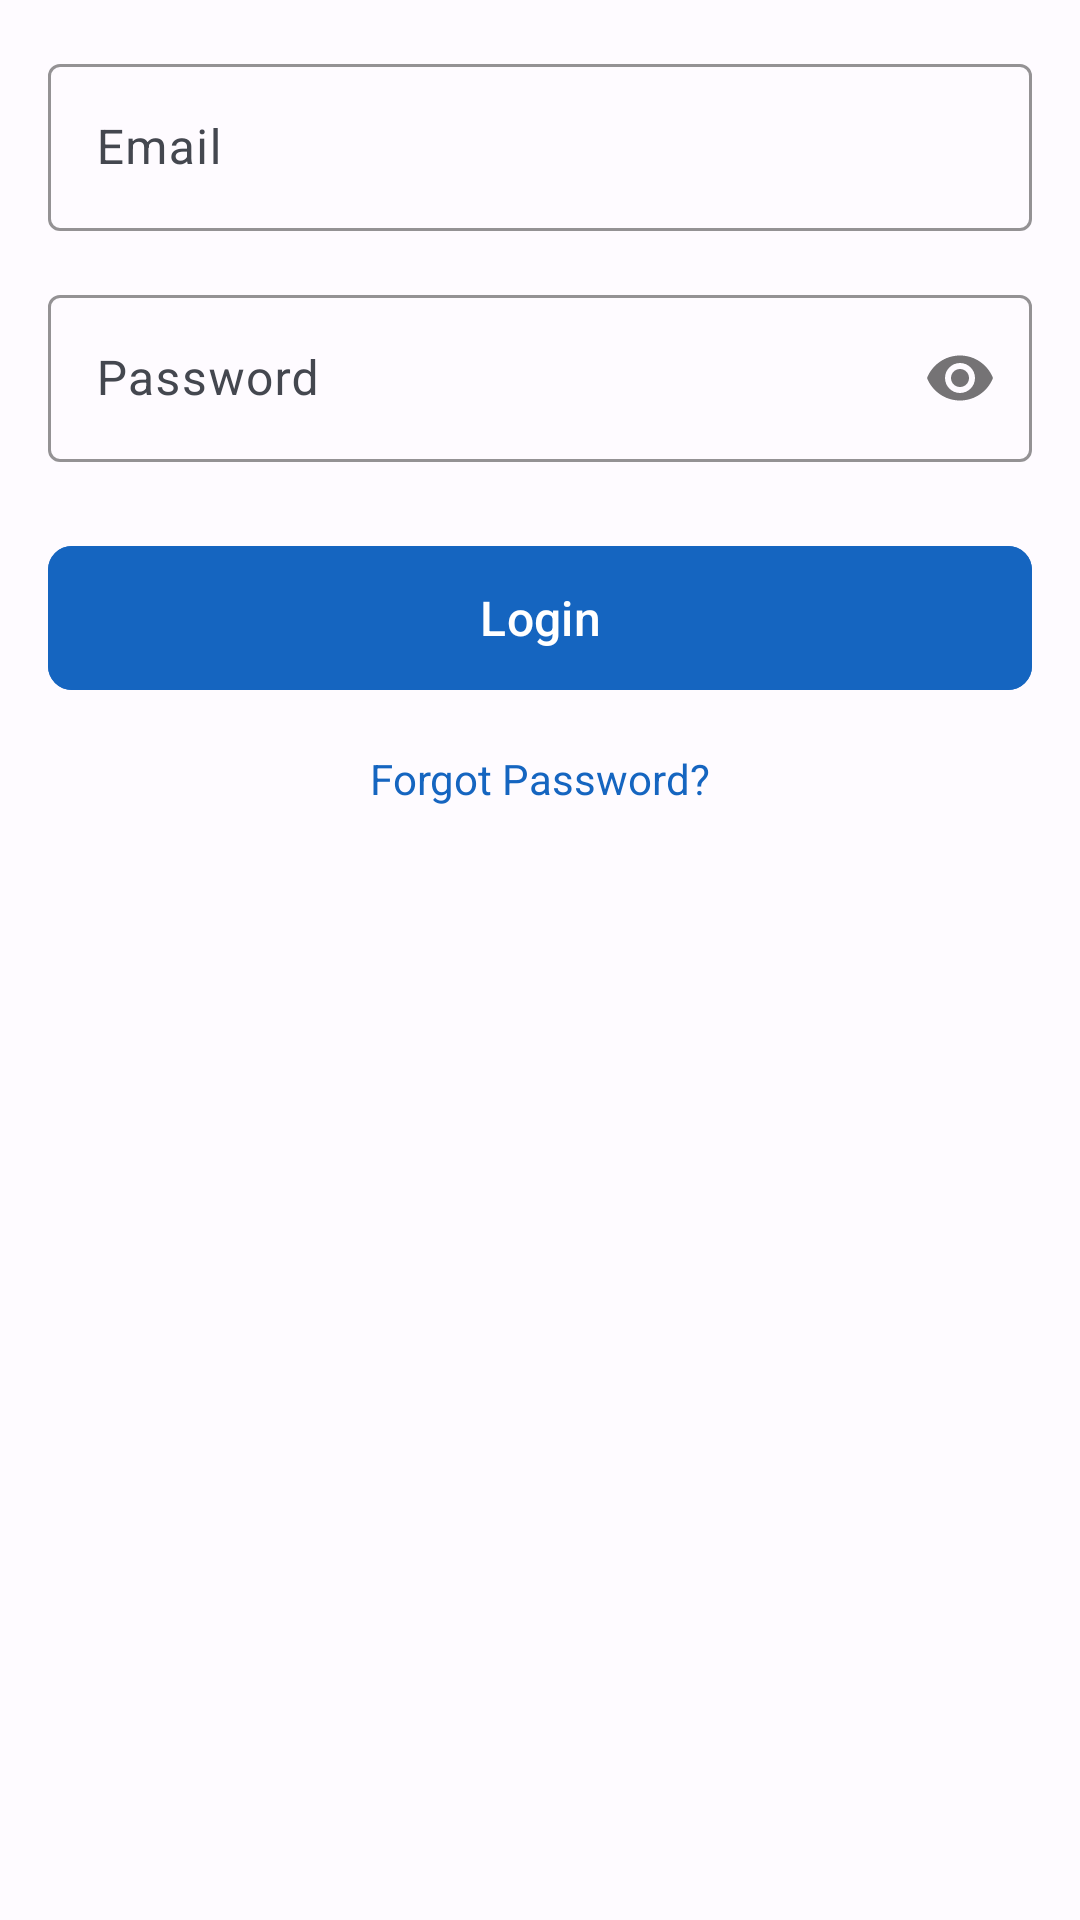

Write the Android layout XML for this screen, with the resource values it uses.
<!-- AndroidManifest.xml: application theme Theme.ChotuJobs -->
<!-- res/layout/fragment_login.xml -->
<?xml version="1.0" encoding="utf-8"?>
<ScrollView xmlns:android="http://schemas.android.com/apk/res/android"
    xmlns:app="http://schemas.android.com/apk/res-auto"
    android:layout_width="match_parent"
    android:layout_height="match_parent"
    android:fillViewport="true">

    <LinearLayout
        android:layout_width="match_parent"
        android:layout_height="wrap_content"
        android:orientation="vertical"
        android:padding="16dp">

        
        <com.google.android.material.textfield.TextInputLayout
            android:layout_width="match_parent"
            android:layout_height="wrap_content"
            android:layout_marginBottom="16dp"
            android:hint="@string/email"
            app:boxStrokeColor="@color/primary_color"
            app:hintTextColor="@color/primary_color">

            <com.google.android.material.textfield.TextInputEditText
                android:id="@+id/emailEditText"
                android:layout_width="match_parent"
                android:layout_height="wrap_content"
                android:inputType="textEmailAddress" />

        </com.google.android.material.textfield.TextInputLayout>

        
        <com.google.android.material.textfield.TextInputLayout
            android:layout_width="match_parent"
            android:layout_height="wrap_content"
            android:layout_marginBottom="24dp"
            android:hint="@string/password"
            app:boxStrokeColor="@color/primary_color"
            app:hintTextColor="@color/primary_color"
            app:passwordToggleEnabled="true">

            <com.google.android.material.textfield.TextInputEditText
                android:id="@+id/passwordEditText"
                android:layout_width="match_parent"
                android:layout_height="wrap_content"
                android:inputType="textPassword" />

        </com.google.android.material.textfield.TextInputLayout>

        
        <com.google.android.material.button.MaterialButton
            android:id="@+id/loginButton"
            android:layout_width="match_parent"
            android:layout_height="56dp"
            android:layout_marginBottom="16dp"
            android:backgroundTint="@color/primary_color"
            android:text="@string/login_button"
            android:textColor="@color/text_white"
            android:textSize="16sp"
            app:cornerRadius="8dp" />

        
        <TextView
            android:id="@+id/forgotPasswordTextView"
            android:layout_width="wrap_content"
            android:layout_height="wrap_content"
            android:layout_gravity="center"
            android:text="@string/forgot_password"
            android:textColor="@color/primary_color"
            android:textSize="14sp" />

    </LinearLayout>

</ScrollView>
<!-- resources referenced by this layout -->
<resources>
  <color name="primary_color">@color/primary</color>
  <color name="text_white">@color/on_primary</color>
  <string name="email">Email</string>
  <string name="forgot_password">Forgot Password?</string>
  <string name="login_button">Login</string>
  <string name="password">Password</string>
  <style name="Theme.ChotuJobs" parent="Base.Theme.ChotuJobs" />
  <color name="primary">#1565C0</color>
  <color name="on_primary">#FFFFFF</color>
  <color name="primary_container">#D4E3FF</color>
  <color name="on_primary_container">#001C3B</color>
  <color name="secondary">#575E71</color>
  <color name="on_secondary">#FFFFFF</color>
  <color name="secondary_container">#DBE2F9</color>
  <color name="on_secondary_container">#141B2C</color>
  <color name="tertiary">#715573</color>
  <color name="on_tertiary">#FFFFFF</color>
  <color name="tertiary_container">#FBD7FC</color>
  <color name="on_tertiary_container">#29132D</color>
  <color name="error">#BA1A1A</color>
  <color name="on_error">#FFFFFF</color>
  <color name="error_container">#FFDAD6</color>
  <color name="on_error_container">#410002</color>
  <color name="surface">#FEFBFF</color>
  <color name="on_surface">#1B1B1F</color>
  <color name="surface_variant">#E1E2EC</color>
  <color name="on_surface_variant">#44474F</color>
  <color name="surface_container">#F0F0F4</color>
  <color name="surface_container_high">#EAEAF0</color>
  <color name="surface_container_highest">#E4E5EB</color>
  <color name="background">#FEFBFF</color>
  <color name="on_background">#1B1B1F</color>
  <color name="outline">#75777F</color>
  <color name="outline_variant">#C5C6D0</color>
  <style name="ShapeAppearance.ChotuJobs.SmallComponent" parent="ShapeAppearance.Material3.SmallComponent">
          <item name="cornerFamily">rounded</item>
          <item name="cornerSize">8dp</item>
      </style>
  <style name="ShapeAppearance.ChotuJobs.MediumComponent" parent="ShapeAppearance.Material3.MediumComponent">
          <item name="cornerFamily">rounded</item>
          <item name="cornerSize">12dp</item>
      </style>
  <style name="ShapeAppearance.ChotuJobs.LargeComponent" parent="ShapeAppearance.Material3.LargeComponent">
          <item name="cornerFamily">rounded</item>
          <item name="cornerSize">16dp</item>
      </style>
</resources>
